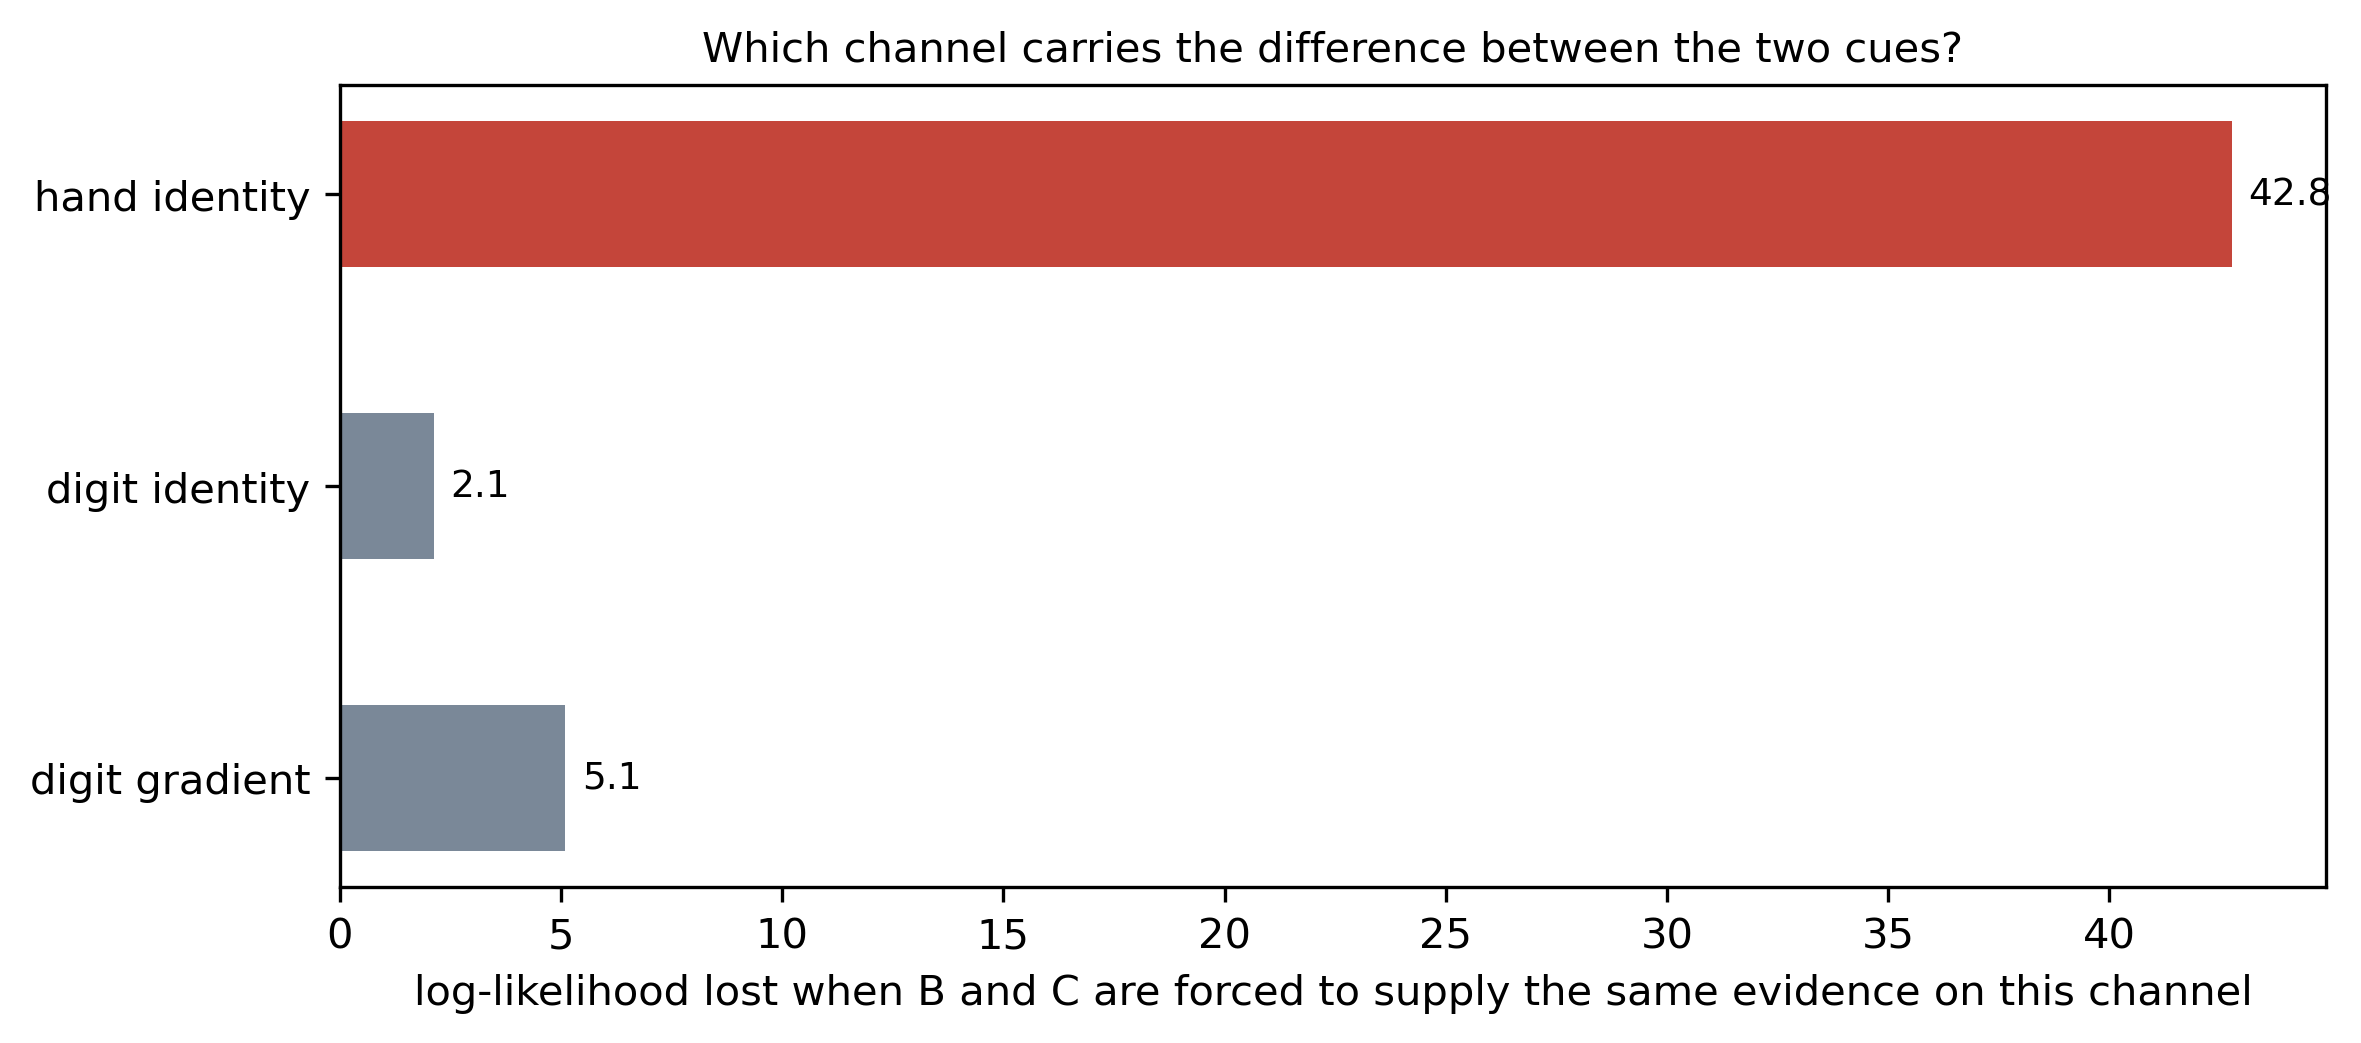

The table this chart was drawn from, first rows:
channel, constraint, loglik_free, loglik_constrained, delta_loglik, chi2, df, p, delta_AIC
match_hand, match_hand[B] = match_hand[C], -9235, -9278, 42.76, 85.53, 1, 2.2846834748155133e-20, -83.53
match_digit, match_digit[B] = match_digit[C], -9235, -9237, 2.13, 4.259, 1, 0.03903, -2.259
digit_distance, digit_distance[B] = digit_distance[C], -9235, -9240, 5.093, 10.19, 1, 0.001416, -8.185
